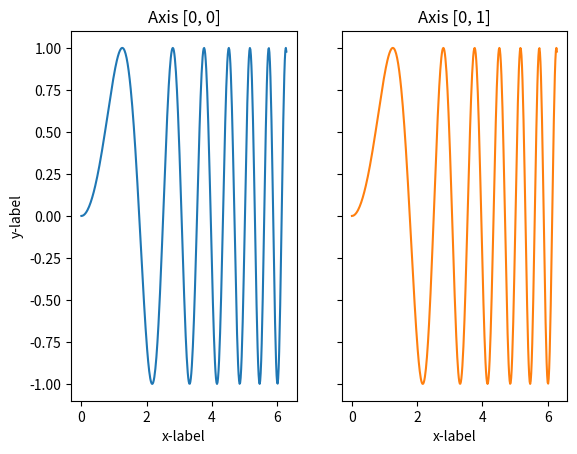

This chart was generated by the following Python code:
import matplotlib.pyplot as plt
import numpy as np

# Some example data to display
x = np.linspace(0, 2 * np.pi, 400)
y = np.sin(x ** 2)


fig, axs = plt.subplots(1, 2)
axs[0].plot(x, y)
axs[0].set_title('Axis [0, 0]')
axs[1].plot(x, y, 'tab:orange')
axs[1].set_title('Axis [0, 1]')
# axs[1, 0].plot(x, -y, 'tab:green')
# axs[1, 0].set_title('Axis [1, 0]')
# axs[1, 1].plot(x, -y, 'tab:red')
# axs[1, 1].set_title('Axis [1, 1]')

for ax in axs.flat:
    ax.set(xlabel='x-label', ylabel='y-label')

# Hide x labels and tick labels for top plots and y ticks for right plots.
for ax in axs.flat:
    ax.label_outer()